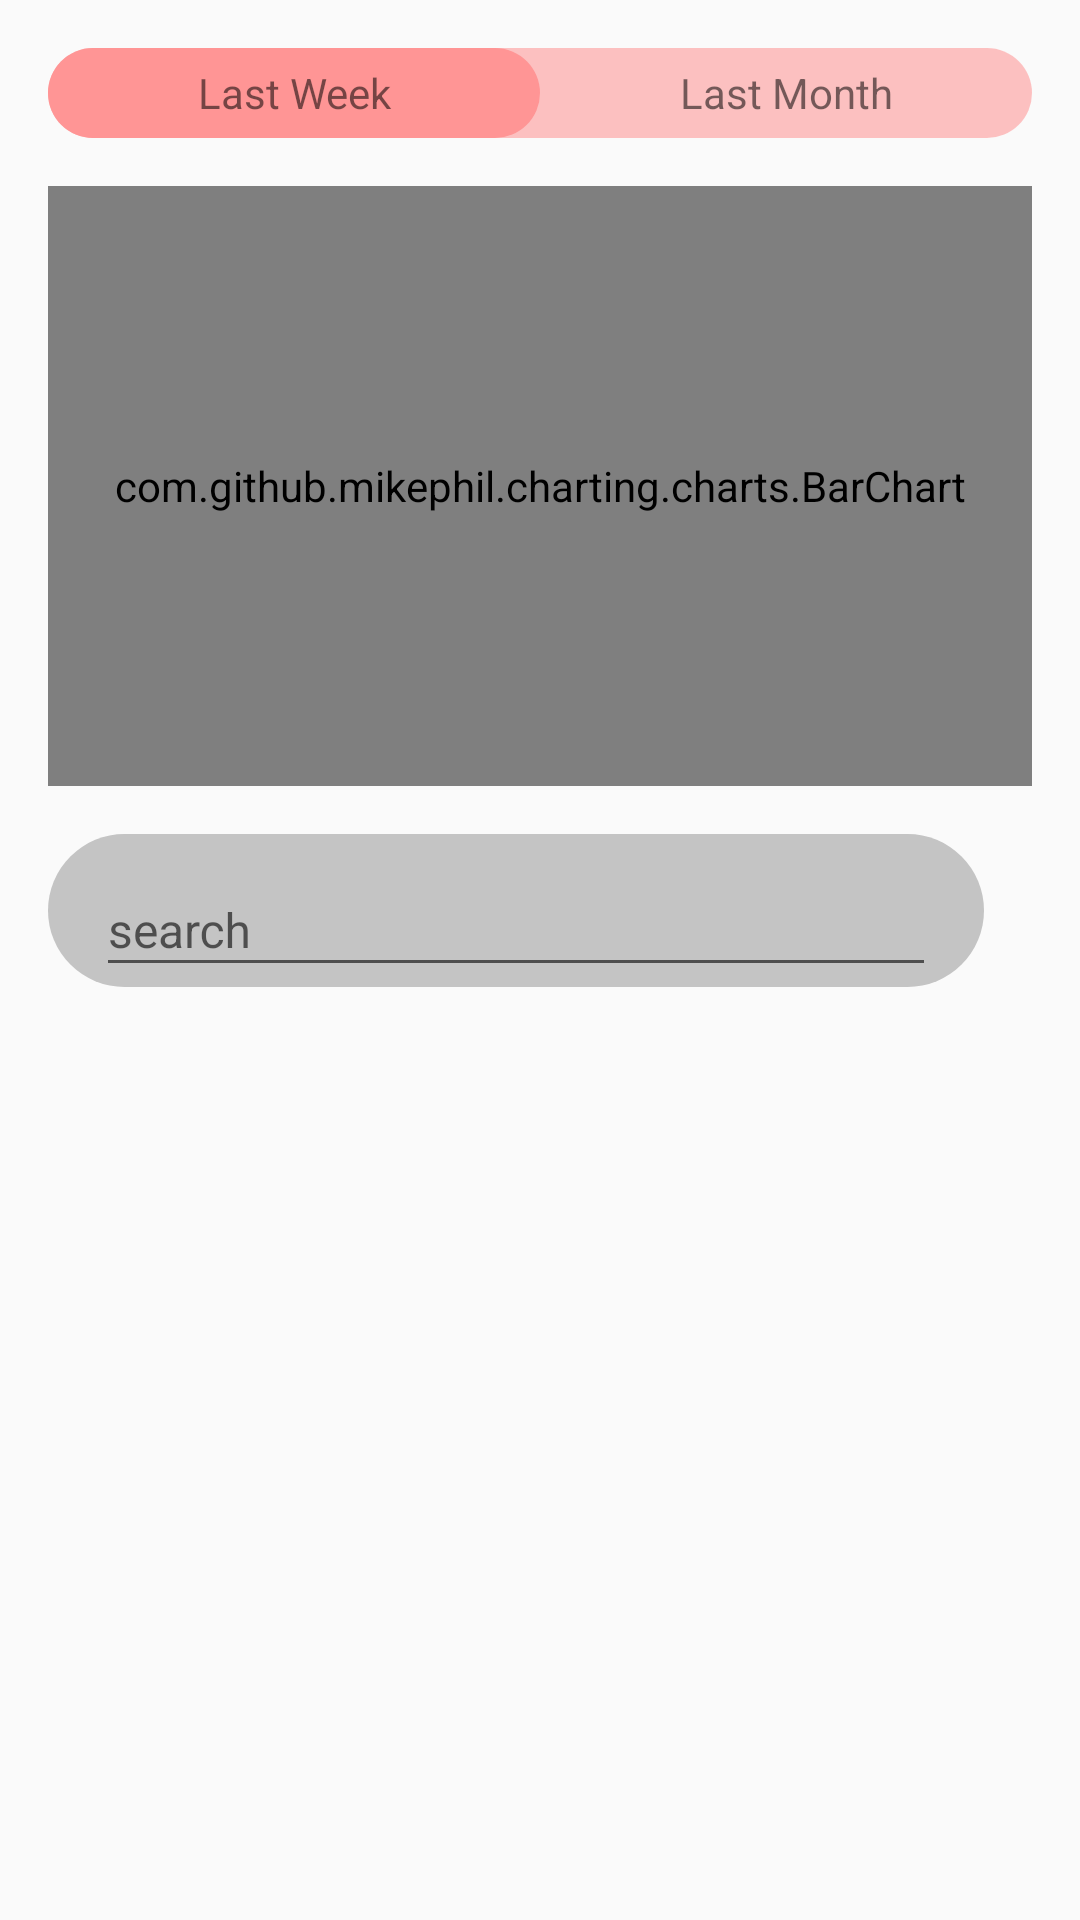

Here is an Android app screen rendered from its layout file. Give the layout XML and the strings, colors and styles it references.
<!-- AndroidManifest.xml: application theme Theme.PayItForward -->
<!-- res/layout/fragment_statistics.xml -->
<?xml version="1.0" encoding="utf-8"?>
<RelativeLayout
    xmlns:android="http://schemas.android.com/apk/res/android"
    xmlns:app="http://schemas.android.com/apk/res-auto"
    xmlns:tools="http://schemas.android.com/tools"
    android:layout_width="match_parent"
    android:layout_height="match_parent"
    xmlns:ads="http://schemas.android.com/apk/res-auto"
    tools:context=".ui.statistics.StatisticsFragment" >

    <LinearLayout
        android:id="@+id/time"
        android:layout_width="match_parent"
        android:layout_margin="16dp"
        android:layout_height="30dp"
        android:background="@drawable/rounded_button_light_pink"
        android:orientation="horizontal">

        <TextView
            android:id="@+id/Week"
            android:layout_width="95dp"
            android:layout_height="match_parent"
            android:gravity="center"
            android:background="@drawable/rounded_button_pink"
            android:layout_weight="1"
            android:text="@string/w"/>

        <TextView
            android:id="@+id/Month"
            android:layout_width="95dp"
            android:layout_height="match_parent"
            android:gravity="center"
            android:layout_weight="1"
            android:text="@string/m"/>


    </LinearLayout>

    <LinearLayout
        android:id="@+id/chart"
        android:layout_width="match_parent"
        android:layout_height="wrap_content"
        android:layout_marginLeft="16dp"
        android:layout_marginRight="16dp"
        android:layout_below="@+id/time">

        <com.github.mikephil.charting.charts.BarChart
            android:id="@+id/barChart"
            android:layout_width="match_parent"
            android:minHeight="200dp"
            android:layout_height="match_parent" />

    </LinearLayout>

    <LinearLayout
        android:id="@+id/linearLayout"
        android:layout_width="match_parent"
        android:layout_height="wrap_content"
        android:layout_below="@+id/chart"
        android:background="#00C4C4C4"
        android:minHeight="50dp"
        android:orientation="horizontal">


        <com.google.android.material.textfield.TextInputLayout
            android:id="@+id/search"
            android:layout_width="0dp"
            android:layout_height="wrap_content"
            android:layout_gravity="center_vertical"
            android:layout_margin="16dp"
            android:layout_weight="1"
            android:background="@drawable/rounded_button_gray"
            android:hint="@string/search"
            android:paddingLeft="16dp"
            android:paddingRight="16dp"
            app:endIconMode="clear_text">

            <com.google.android.material.textfield.TextInputEditText
                android:id="@+id/searchText"
                android:layout_width="match_parent"
                android:layout_height="40dp"
                android:inputType="text"
                android:textSize="16sp"/>

        </com.google.android.material.textfield.TextInputLayout>


        <ImageButton
            android:id="@+id/sendButton"
            android:layout_width="wrap_content"
            android:layout_height="wrap_content"
            android:layout_gravity="bottom"
            android:layout_marginRight="16dp"
            android:layout_marginBottom="15dp"
            android:background="#00C4C4C4"
            ads:srcCompat="@drawable/icons_search_32" />

    </LinearLayout>

    <androidx.recyclerview.widget.RecyclerView
        android:id="@+id/history"
        android:layout_width="match_parent"
        android:layout_height="match_parent"
        android:minHeight="50dp"
        android:layout_below="@+id/linearLayout"
        android:layout_alignParentBottom="true"
        android:padding="16dp"
        tools:ignore="MissingClass" />
</RelativeLayout>
<!-- resources referenced by this layout -->
<resources>
  <!-- drawable rounded_button_gray (drawable) -->
  <?xml version="1.0" encoding="utf-8"?>
  <shape xmlns:android="http://schemas.android.com/apk/res/android"
      android:shape="rectangle">
      <corners
          android:radius="30dp" />
      <solid android:color="#C4C4C4" />
  </shape>
  <!-- drawable rounded_button_light_pink (drawable) -->
  <?xml version="1.0" encoding="utf-8"?>
  <shape xmlns:android="http://schemas.android.com/apk/res/android"
      android:shape="rectangle">
      <corners
          android:radius="30dp" />
      <solid android:color="#90FF9595" />
  </shape>
  <!-- drawable rounded_button_pink (drawable) -->
  <?xml version="1.0" encoding="utf-8"?>
  <shape xmlns:android="http://schemas.android.com/apk/res/android"
      android:shape="rectangle">
      <corners
          android:radius="30dp" />
      <solid android:color="#FF9595" />
  </shape>
  <string name="m">Last Month</string>
  <string name="search">search</string>
  <string name="w">Last Week</string>
  <style name="Theme.PayItForward" parent="Theme.MaterialComponents.Light.NoActionBar.Bridge">
          
          <item name="colorPrimary">#A5A6F6</item>
          <item name="colorPrimaryDark">#A5A6F6</item>
          <item name="colorAccent">#FF9595</item>
          <item name="windowActionBar">false</item>
          <item name="windowNoTitle">true</item>
          
      </style>
</resources>
